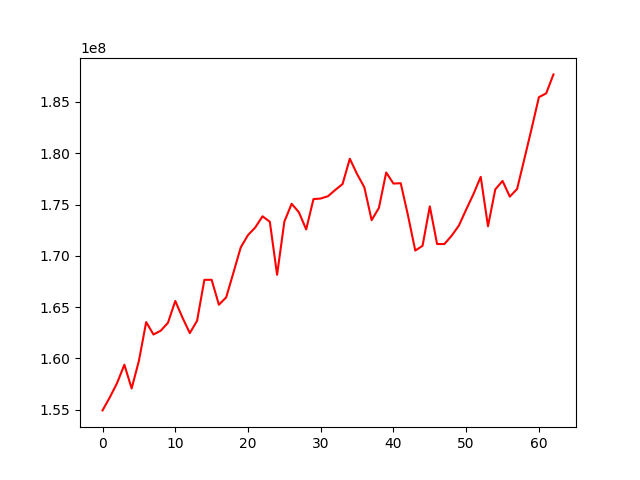

The data file committed next to this chart (first rows):
, 0
0, 154933859
1, 156210219
2, 157599397
3, 159389611
4, 157073853
5, 159766427
6, 163543259
7, 162334875
8, 162703444
9, 163482678
10, 165606115
11, 163961916
12, 162469682
13, 163674291
14, 167662811
15, 167667685
16, 165233996
17, 165956530
18, 168363771
19, 170822027
20, 172025025
21, 172772606
22, 173857396
23, 173325762
24, 168155524
25, 173339742
26, 175076241
27, 174249065
28, 172576047
29, 175529781
30, 175591418
31, 175815027
32, 176429903
33, 176997123
34, 179469274
35, 177972517
36, 176680285
37, 173478125
38, 174674801
39, 178127468
40, 177047554
41, 177083623
42, 173935711
43, 170516455
44, 170978341
45, 174825751
46, 171154520
47, 171147711
48, 171962718
49, 172956837
50, 174515510
51, 176021949
52, 177702166
53, 172882001
54, 176478916
55, 177305874
56, 175774108
57, 176520248
58, 179450233
59, 182416410
... 3 more rows
